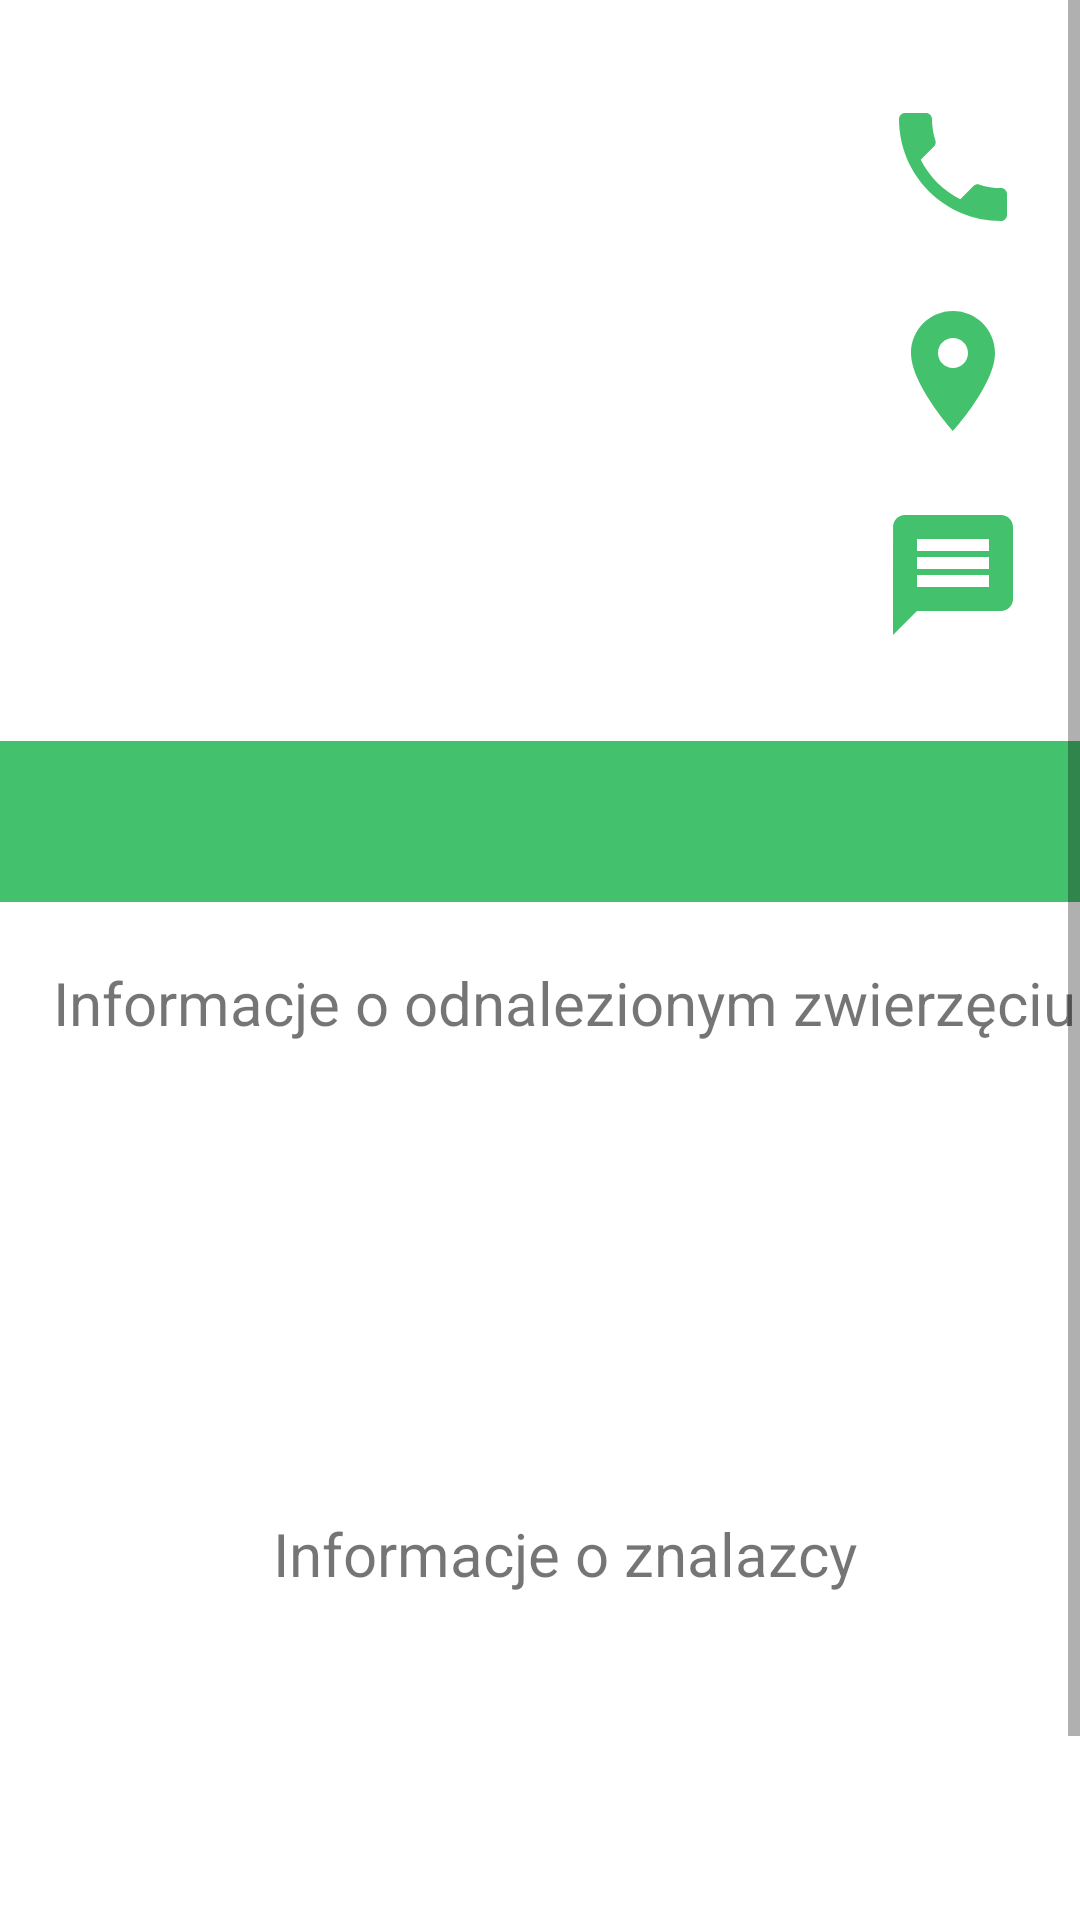

Android layout source for this screen:
<!-- AndroidManifest.xml: application theme Theme.FindYourPet -->
<!-- res/layout/fragment_found_details.xml -->
<?xml version="1.0" encoding="utf-8"?>
<ScrollView xmlns:android="http://schemas.android.com/apk/res/android"
    xmlns:app="http://schemas.android.com/apk/res-auto"
    xmlns:tools="http://schemas.android.com/tools"
    android:id="@+id/scrollViewDetails"
    android:layout_width="match_parent"
    android:layout_height="match_parent"
    tools:context=".foundfragments.FoundDetailsFragment">


    <androidx.constraintlayout.widget.ConstraintLayout
        android:layout_width="match_parent"
        android:layout_height="wrap_content">

        <LinearLayout
            android:layout_width="wrap_content"
            android:layout_height="wrap_content"
            android:orientation="vertical"
            app:layout_constraintBottom_toTopOf="@+id/linearLayout"
            app:layout_constraintEnd_toEndOf="parent"
            app:layout_constraintStart_toStartOf="@+id/guideline2"
            app:layout_constraintTop_toTopOf="parent">

            <ImageButton
                android:id="@+id/foundPetPhoneButton"
                android:layout_width="wrap_content"
                android:layout_height="wrap_content"
                android:layout_marginBottom="20dp"
                android:background="@drawable/bg_transparent"
                android:src="@drawable/baseline_local_phone_24"
                android:contentDescription="@string/phone_icon" />

            <ImageButton
                android:id="@+id/foundDetailsMapButton"
                android:layout_width="match_parent"
                android:layout_height="wrap_content"
                android:layout_marginBottom="20dp"
                android:src="@drawable/baseline_location_on_24"
                android:background="@drawable/bg_transparent"
                android:contentDescription="@string/location_icon" />

            <ImageButton
                android:id="@+id/foundDetailsSmsButton"
                android:layout_width="match_parent"
                android:layout_height="wrap_content"
                android:src="@drawable/baseline_message_24"
                android:background="@drawable/bg_transparent"
                android:contentDescription="@string/chat_icon" />
        </LinearLayout>

        <ImageView
            android:id="@+id/ivPetImage"
            android:layout_width="271dp"
            android:layout_height="177dp"
            android:layout_marginTop="50dp"
            android:contentDescription="@string/pet_image"
            android:scaleType="centerCrop"
            app:layout_constraintEnd_toStartOf="@+id/guideline2"
            app:layout_constraintStart_toStartOf="parent"
            app:layout_constraintTop_toTopOf="parent" />

        <LinearLayout
            android:id="@+id/linearLayout"
            android:layout_width="match_parent"
            android:layout_height="wrap_content"
            android:layout_marginTop="20dp"
            android:paddingTop="10dp"
            android:paddingBottom="10dp"
            android:background="@color/colorSecondary"
            android:orientation="vertical"
            app:layout_constraintTop_toBottomOf="@+id/ivPetImage"
            tools:layout_editor_absoluteX="0dp">


            <TextView
                android:id="@+id/tvFoundDetailsPetDecodedAddress"
                android:layout_width="match_parent"
                android:layout_height="match_parent"
                android:gravity="center"
                android:textSize="25sp" />


        </LinearLayout>

        <LinearLayout
            android:layout_width="match_parent"
            android:layout_height="wrap_content"
            android:orientation="vertical"
            android:layout_marginTop="20dp"
            android:layout_marginBottom="30dp"
            android:layout_marginStart="16dp"
            app:layout_constraintBottom_toBottomOf="parent"
            app:layout_constraintTop_toBottomOf="@+id/linearLayout">

            <TextView
                android:id="@+id/tvFoundPetInfo"
                android:layout_width="match_parent"
                android:layout_height="wrap_content"
                android:layout_marginBottom="20dp"
                android:text="Informacje o odnalezionym zwierzęciu"
                android:gravity="center"
                android:textSize="20sp" />

            <TextView
                android:id="@+id/tvFoundDetailsPetType"
                android:layout_width="match_parent"
                android:layout_height="wrap_content"
                android:layout_marginBottom="10dp"
                android:textSize="16sp" />

            <TextView
                android:id="@+id/tvFoundDetailsPetDate"
                android:layout_width="match_parent"
                android:layout_height="wrap_content"
                android:layout_marginBottom="10dp"
                android:textSize="16sp" />

            <TextView
                android:id="@+id/tvFoundDetailsPetBehavior"
                android:layout_width="match_parent"
                android:layout_height="wrap_content"
                android:layout_marginBottom="10dp"
                android:textSize="16sp" />

            <TextView
                android:id="@+id/tvFoundDetailsPetAdditionalInfo"
                android:layout_width="match_parent"
                android:layout_height="wrap_content"
                android:layout_marginBottom="20dp"
                android:textSize="16sp" />

            <TextView
                android:id="@+id/tvFoundDetailsPetFinderInfo"
                android:layout_width="match_parent"
                android:layout_height="wrap_content"
                android:layout_marginBottom="20dp"
                android:text="Informacje o znalazcy"
                android:gravity="center"
                android:textSize="20sp" />

            <TextView
                android:id="@+id/tvFoundDetailsPetFinderName"
                android:layout_width="match_parent"
                android:layout_height="wrap_content"
                android:layout_marginBottom="10dp"
                android:textSize="16sp" />

            <TextView
                android:id="@+id/tvFoundDetailsPetPhoneNumber"
                android:layout_width="match_parent"
                android:layout_height="wrap_content"
                android:layout_marginBottom="10dp"
                android:textSize="16sp" />

            <TextView
                android:id="@+id/tvFoundDetailsPetEmailAddress"
                android:layout_width="match_parent"
                android:layout_height="wrap_content"
                android:layout_marginBottom="10dp"
                android:textSize="16sp" />

            <TextView
                android:id="@+id/tvFoundDetailsPetOwnerAdditionalInfo"
                android:layout_width="match_parent"
                android:layout_height="wrap_content"
                android:layout_marginBottom="10dp"
                android:textSize="16sp" />

        </LinearLayout>

        <androidx.constraintlayout.widget.Guideline
            android:id="@+id/guideline2"
            android:layout_width="wrap_content"
            android:layout_height="wrap_content"
            android:orientation="vertical"
            app:layout_constraintGuide_end="85dp" />

    </androidx.constraintlayout.widget.ConstraintLayout>
</ScrollView>
<!-- resources referenced by this layout -->
<resources>
  <color name="colorSecondary">#44C16C</color>
  <!-- drawable baseline_local_phone_24 (drawable) -->
  <vector android:height="48dp"
      android:tint="@color/colorSecondary"
      android:viewportHeight="24"
      android:viewportWidth="24"
      android:width="48dp"
      xmlns:android="http://schemas.android.com/apk/res/android">
      <path
          android:fillColor="@android:color/white"
          android:pathData="M6.62,10.79c1.44,2.83 3.76,5.14 6.59,6.59l2.2,-2.2c0.27,-0.27 0.67,-0.36 1.02,-0.24 1.12,0.37 2.33,0.57 3.57,0.57 0.55,0 1,0.45 1,1V20c0,0.55 -0.45,1 -1,1 -9.39,0 -17,-7.61 -17,-17 0,-0.55 0.45,-1 1,-1h3.5c0.55,0 1,0.45 1,1 0,1.25 0.2,2.45 0.57,3.57 0.11,0.35 0.03,0.74 -0.25,1.02l-2.2,2.2z" />
  </vector>
  <!-- drawable baseline_location_on_24 (drawable) -->
  <vector android:height="48dp"
      android:tint="@color/colorSecondary"
      android:viewportHeight="24"
      android:viewportWidth="24"
      android:width="48dp"
      xmlns:android="http://schemas.android.com/apk/res/android">
      <path
          android:fillColor="@android:color/white"
          android:pathData="M12,2C8.13,2 5,5.13 5,9c0,5.25 7,13 7,13s7,-7.75 7,-13c0,-3.87 -3.13,-7 -7,-7zM12,11.5c-1.38,0 -2.5,-1.12 -2.5,-2.5s1.12,-2.5 2.5,-2.5 2.5,1.12 2.5,2.5 -1.12,2.5 -2.5,2.5z" />
  </vector>
  <!-- drawable baseline_message_24 (drawable) -->
  <vector android:height="48dp"
      android:tint="@color/colorSecondary"
      android:viewportHeight="24"
      android:viewportWidth="24"
      android:width="48dp"
      xmlns:android="http://schemas.android.com/apk/res/android">
      <path
          android:fillColor="@android:color/white"
          android:pathData="M20,2L4,2c-1.1,0 -1.99,0.9 -1.99,2L2,22l4,-4h14c1.1,0 2,-0.9 2,-2L22,4c0,-1.1 -0.9,-2 -2,-2zM18,14L6,14v-2h12v2zM18,11L6,11L6,9h12v2zM18,8L6,8L6,6h12v2z" />
  </vector>
  <!-- drawable bg_transparent (drawable) -->
  <shape xmlns:android="http://schemas.android.com/apk/res/android"
      android:shape="rectangle">
      <solid android:color="#00FFFFFF" />
  </shape>
  <string name="chat_icon">Chat icon</string>
  <string name="location_icon">location_icon</string>
  <string name="pet_image">pet_image</string>
  <string name="phone_icon">phone_icon</string>
  <style name="Theme.FindYourPet" parent="Theme.MaterialComponents.DayNight.DarkActionBar">
          
          <item name="colorPrimary">#3A8BFF</item>
          <item name="colorPrimaryVariant">@color/purple_700</item>
          <item name="colorOnPrimary">@color/white</item>
          
          <item name="colorSecondary">#44C16C</item>
          <item name="colorSecondaryVariant">@color/teal_700</item>
          <item name="colorOnSecondary">@color/black</item>
          
          <item name="android:statusBarColor">?attr/colorPrimaryVariant</item>
          
      </style>
  <color name="purple_700">#FF3700B3</color>
  <color name="white">#FFFFFFFF</color>
  <color name="teal_700">#FF018786</color>
  <color name="black">#FF000000</color>
</resources>
